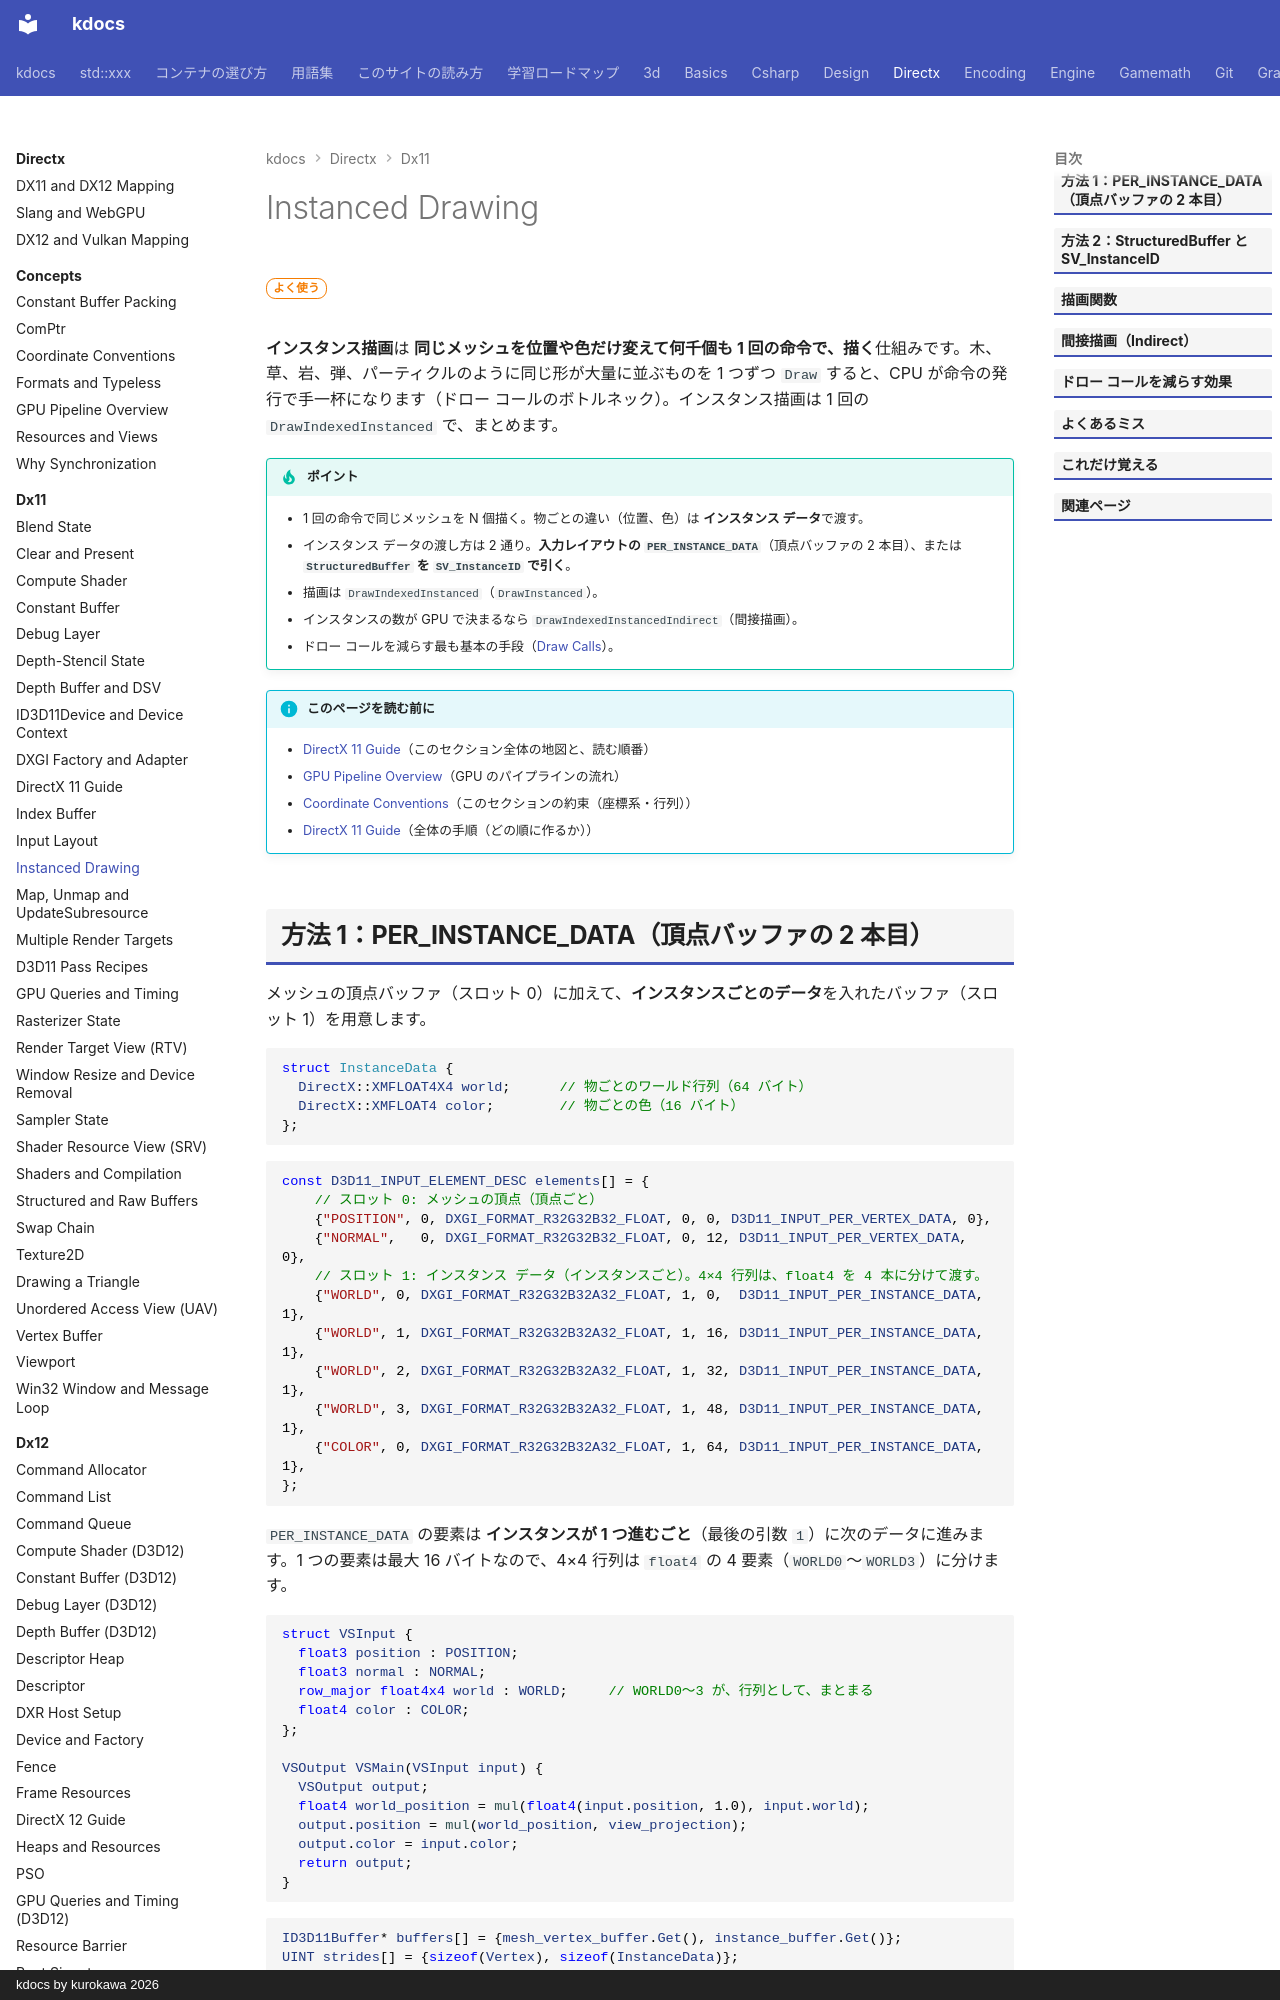

repository: qwzxdf/kdocs · page: directx/dx11/instancing-draw/index.html · generator: mkdocs · copyright: kdocs by kurokawa 2026

---
title: Instanced Drawing
tags:
  - DirectX
---

# Instanced Drawing

<div class="page-badges" markdown>
<span class="rank rank-often">よく使う</span>
</div>

<strong>インスタンス描画</strong>は <strong>同じメッシュを位置や色だけ変えて何千個も 1 回の命令で、描く</strong>仕組みです。木、草、岩、弾、パーティクルのように同じ形が大量に並ぶものを 1 つずつ `Draw` すると、CPU が命令の発行で手一杯になります（ドロー コールのボトルネック）。インスタンス描画は 1 回の `DrawIndexedInstanced` で、まとめます。

!!! tip "ポイント"
    - 1 回の命令で同じメッシュを N 個描く。物ごとの違い（位置、色）は <strong>インスタンス データ</strong>で渡す。
    - インスタンス データの渡し方は 2 通り。<strong>入力レイアウトの `PER_INSTANCE_DATA`</strong>（頂点バッファの 2 本目）、または <strong>`StructuredBuffer` を `SV_InstanceID` で引く</strong>。
    - 描画は `DrawIndexedInstanced`（`DrawInstanced`）。
    - インスタンスの数が GPU で決まるなら `DrawIndexedInstancedIndirect`（間接描画）。
    - ドロー コールを減らす最も基本の手段（[Draw Calls](../../graphics/draw-call/draw-calls.md)）。

!!! info "このページを読む前に"
    - [DirectX 11 Guide](index.md)（このセクション全体の地図と、読む順番）
    - [GPU Pipeline Overview](../concepts/gpu-pipeline.md)（GPU のパイプラインの流れ）
    - [Coordinate Conventions](../concepts/conventions.md)（このセクションの約束（座標系・行列））
    - [DirectX 11 Guide](guide.md)（全体の手順（どの順に作るか））
